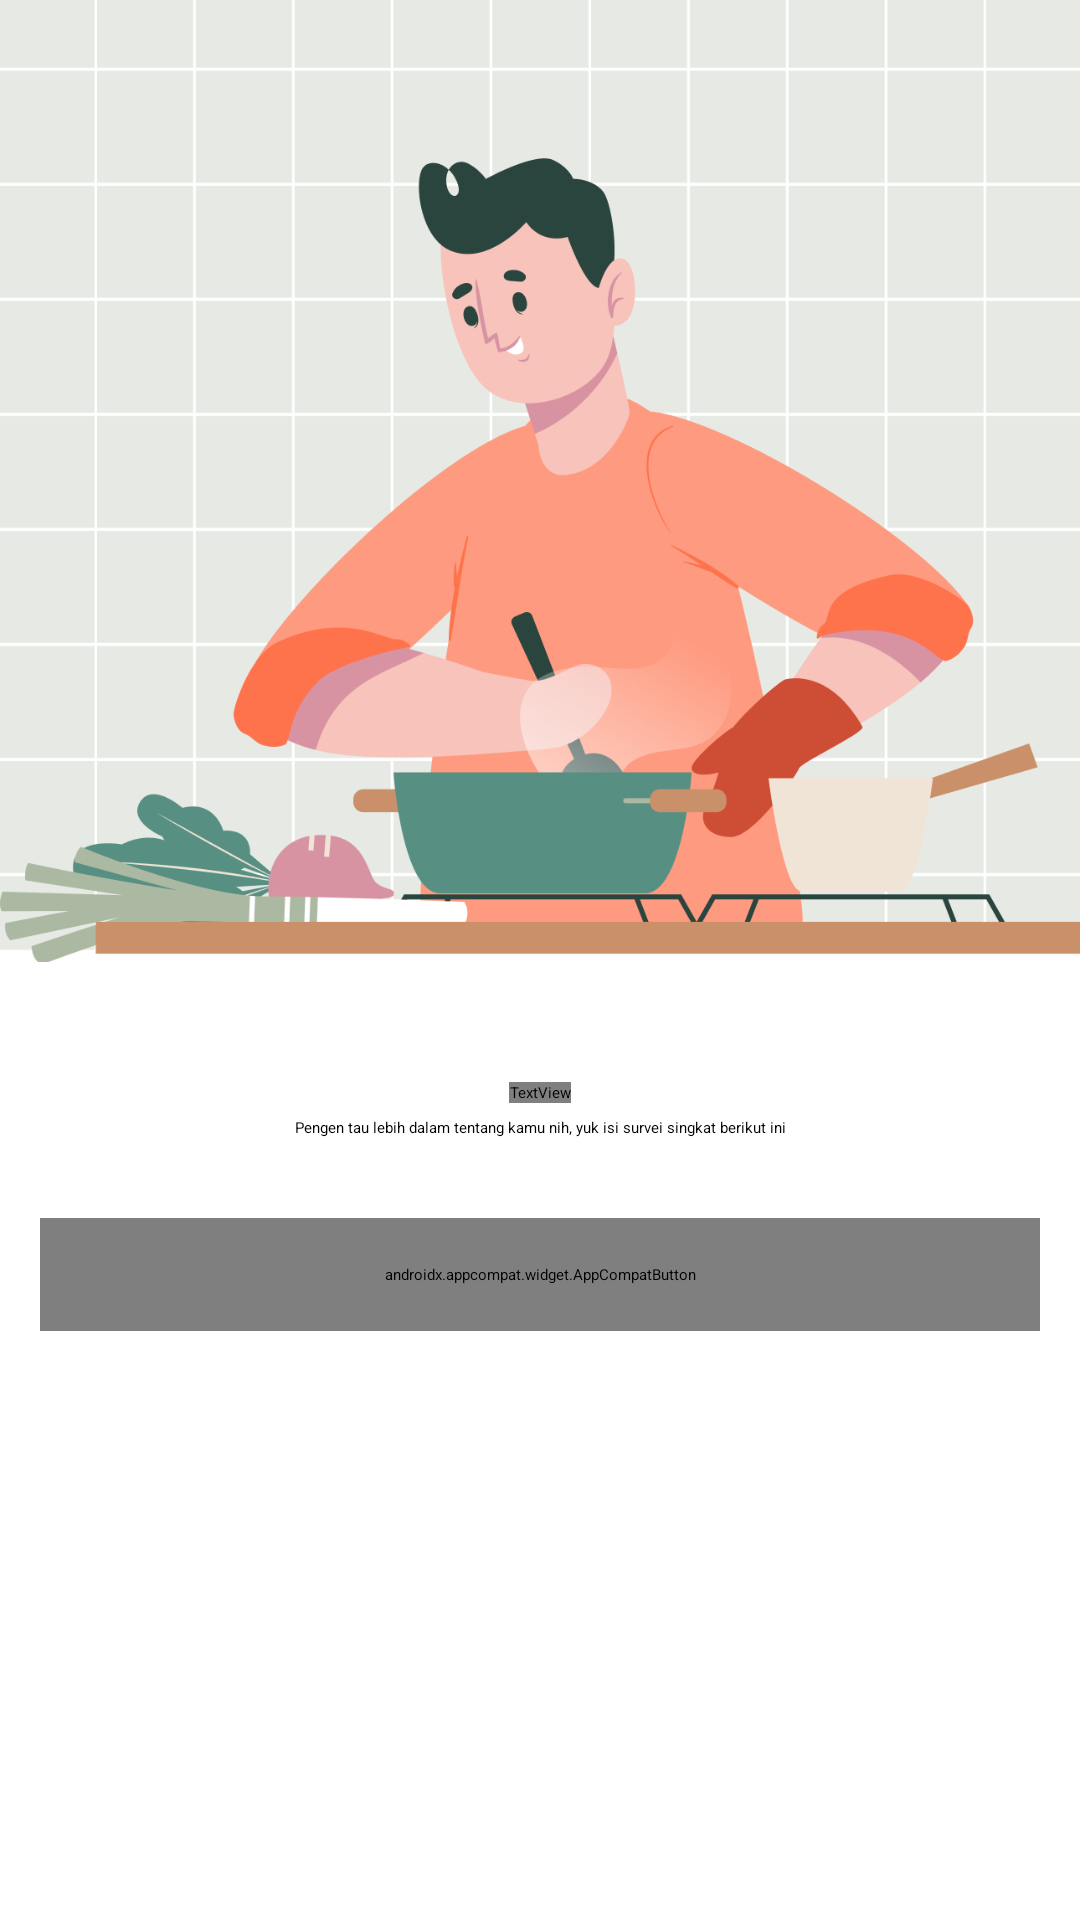

Write the Android layout XML for this screen, with the resource values it uses.
<!-- AndroidManifest.xml: application theme Theme.MyApp -->
<!-- res/layout/activity_surveys.xml -->
<?xml version="1.0" encoding="UTF-8"?>
<layout xmlns:android="http://schemas.android.com/apk/res/android"
    xmlns:tools="http://schemas.android.com/tools">

    <LinearLayout
        android:layout_width="match_parent"
        android:layout_height="match_parent"
        android:gravity="center_horizontal"
        android:orientation="vertical">

        <ScrollView
            android:id="@+id/scrollViewScrollview"
            android:layout_width="match_parent"
            android:layout_height="match_parent"
            android:gravity="start">

            <LinearLayout
                android:id="@+id/linearSurveys"
                android:layout_width="match_parent"
                android:layout_height="wrap_content"
                android:gravity="center_horizontal"
                android:orientation="vertical">

                <ImageView
                    android:layout_width="match_parent"
                    android:layout_height="@dimen/_383pxh"
                    android:gravity="start"
                    android:scaleType="fitXY"
                    tools:ignore="ContentDescription"
                    android:src="@drawable/img_group_383x430" />

                <TextView
                    style="@style/txtPoppinsbold24_1"
                    android:layout_width="wrap_content"
                    android:layout_height="wrap_content"
                    android:layout_gravity="center_horizontal"
                    android:layout_marginStart="@dimen/_16pxh"
                    android:layout_marginTop="@dimen/_42pxv"
                    android:layout_marginEnd="@dimen/_16pxh"
                    android:ellipsize="end"
                    android:singleLine="true"
                    android:text="Selamat Datang"
                    android:textColor="@color/black" />

                <TextView
                    android:layout_width="match_parent"
                    android:layout_height="wrap_content"
                    android:layout_marginStart="@dimen/_16pxh"
                    android:layout_marginTop="@dimen/_5pxv"
                    android:layout_marginEnd="@dimen/_16pxh"
                    android:gravity="center_horizontal"
                    android:text="@string/msg_pengen_tau_lebi" />

                <androidx.appcompat.widget.AppCompatButton
                    android:id="@+id/btnIsiSurvei"
                    style="@style/btnSolidRounded_5"
                    android:layout_width="match_parent"
                    android:layout_height="wrap_content"
                    android:layout_marginStart="@dimen/_16pxh"
                    android:layout_marginTop="@dimen/_28pxv"
                    android:layout_marginEnd="@dimen/_16pxh"
                    android:ellipsize="end"
                    android:gravity="center"
                    android:paddingStart="@dimen/_30pxh"
                    android:paddingTop="@dimen/_16pxv"
                    android:paddingEnd="@dimen/_30pxh"
                    android:paddingBottom="@dimen/_16pxv"
                    android:singleLine="true"
                    android:textAllCaps="false"
                    android:text="@string/lbl_isi_survei" />
            </LinearLayout>
        </ScrollView>
    </LinearLayout>
</layout>
<!-- resources referenced by this layout -->
<resources>
  <color name="black">#FF000000</color>
  <dimen name="_16pxh">16.0dp</dimen>
  <dimen name="_16pxv">16.0dp</dimen>
  <dimen name="_28pxv">28.0dp</dimen>
  <dimen name="_30pxh">30.0dp</dimen>
  <dimen name="_383pxh">383.0dp</dimen>
  <dimen name="_42pxv">42.0dp</dimen>
  <dimen name="_5pxv">5.0dp</dimen>
  <!-- drawable img_group_383x430: png bitmap (drawable, 74950 bytes) -->
  <string name="lbl_isi_survei">Isi Survei</string>
  <string name="msg_pengen_tau_lebi">Pengen tau lebih dalam tentang kamu nih, yuk isi survei singkat berikut ini</string>
  <style name="btnSolidRounded_5">
          <item name="android:textSize">@dimen/_16pxh</item>
          <item name="android:textColor">@color/gray_50</item>
          <item name="android:fontFamily">@font/poppins</item>
          <item name="android:textFontWeight" tools:targetApi="p">500</item>
          <item name="android:background">@drawable/rectangle_bg_yellow_700_radius_8</item>
      </style>
  <style name="txtPoppinsbold24_1">
          <item name="android:textSize">@dimen/_24pxh</item>
          <item name="android:textColor">@color/gray_901</item>
          <item name="android:fontFamily">@font/poppins</item>
          <item name="android:textFontWeight" tools:targetApi="p">700</item>
      </style>
  <color name="gray_50">#f8f9fa</color>
  <dimen name="_24pxh">24.0dp</dimen>
  <color name="gray_901">#092c2e</color>
</resources>
